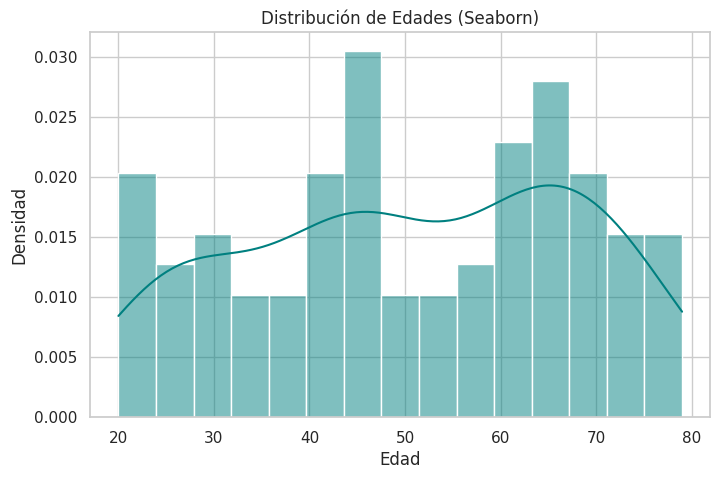

Here is the Python script that generated this plot:
import matplotlib.pyplot as plt
import numpy, statistics
from scipy import stats
import seaborn

edades = numpy.random.default_rng(seed=42).integers(18, 81, size=100)
print("Muestra:", edades)

media = numpy.mean(edades)
print("Media:", media)

mediana = numpy.median(edades)
print("Mediana:", mediana)

moda_unica = stats.mode(edades, keepdims=True)
print("Moda única:", moda_unica.mode[0], "con frecuencia", moda_unica.count[0])

modas_multiples = statistics.multimode(edades)
modas_multiples = [int(m) for m in modas_multiples]
print("Múltiples modas:", modas_multiples)

desviacion = numpy.std(edades, ddof=1)
print("Desviación estándar:", desviacion)

varianza = numpy.var(edades, ddof=1)
print("Varianza:", varianza)

asimetria_fisher = stats.skew(edades)
print("Coeficiente de Fisher (asimetría):", asimetria_fisher)
if asimetria_fisher > 0:
    print("Sesgo derecho.")
elif asimetria_fisher < 0:
    print("Sesgo izquierdo.")
else:
    print("Distribución simétrica.")

curtosis = stats.kurtosis(edades, fisher=False)
print("Curtosis:", curtosis)
if curtosis > 3:
    print("Distribución leptocúrtica.")
elif curtosis < 3:
    print("Distribución platicúrtica.")
else:
    print("Distribución mesocúrtica.")

seaborn.set_theme(style="whitegrid")

plt.figure(figsize=(8, 5))
seaborn.histplot(edades, kde=True, stat="density", color="teal", bins=15)

plt.title('Distribución de Edades (Seaborn)')
plt.xlabel('Edad')
plt.ylabel('Densidad')
plt.show()
